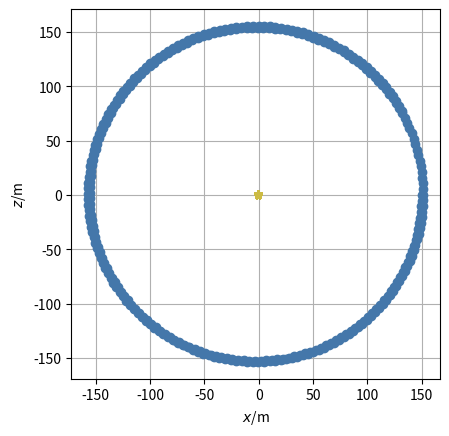

The script that saved this image:
from matplotlib.pyplot import *
from numpy import *
from numpy.linalg import norm
from numpy import array as vector
import matplotlib.pyplot as plt
### Numerical simulation of Sun and Earth
## Coordinates (t, x, y)
## length unit is 10**9 m

## Constants
ma = 2e30            # kg: mass-energy Sun
mb = 6e24            # kg: mass-energy Earth
kappa = 6.67408e-38  # 10**27 N m**2/kg**2: gravitational constant

## Initial conditions
t = 0                            # s: initial time
ra = vector([-0.35, 0.10])       # 10**9 m: initial position Sun
va = vector([-6.2e-12, 9.3e-9])  # 10**9 m/s: initial velocity Sun
Pa = ma * va                     # 10**9 N s: initial momentum Sun
rb = vector([150, 0])            # 10**9 m: initial position Earth
vb = vector([0, -3e-5])          # 10**9 m/s: initial velocity Earth
Pb = mb * vb                     # 10**9 N s: initial momentum Earth

## Boundary conditions
Fa = vector([0, 0])  # N: surface force Sun
Fb = vector([0, 0])  # N: surface force Earth

## Time-iteration parameters
t1 = 63115200  # s: final time (2 years)
dt = 3600      # s: time step (1 h)

## Plotting
dtplot = t1/360  # time interval between plots
tplot = dtplot   # time for next plot
clf
plot(ra[0], ra[1], '*', color='#CCBB44')
plot(rb[0], rb[1], 'o', color='#4477AA')
xlabel('${\it x}$/m'); ylabel('${\it z}$/m')
axis('tight'); gca().set_aspect("equal", adjustable="box"); grid(True); 

## Numerical time integration
while t < t1:

  ## constitutive relations
  va = Pa / ma
  vb = Pb / mb
  Ga = - kappa * ma * mb * (ra - rb) / norm(ra - rb)**3
  Gb = - kappa * mb * ma * (rb - ra) / norm(rb - ra)**3

  ## step forward in time with balance laws
  t = t + dt
  Pa = Pa + (Fa + Ga) * dt
  ra = ra + va * dt
  Pb = Pb + (Fb + Gb) * dt
  rb = rb + vb * dt

  ## plot
  if t > tplot:
    plot(ra[0], ra[1], '*', color='#CCBB44')
    plot(rb[0], rb[1], 'o', color='#4477AA')
    xlabel('${\it x}$/m'); ylabel('${\it z}$/m')
    axis('tight'); gca().set_aspect("equal", adjustable="box"); grid(True); 
    if not "pyodide" in sys.modules: pause(0.0001)
    tplot = tplot + dtplot

plt.show()
